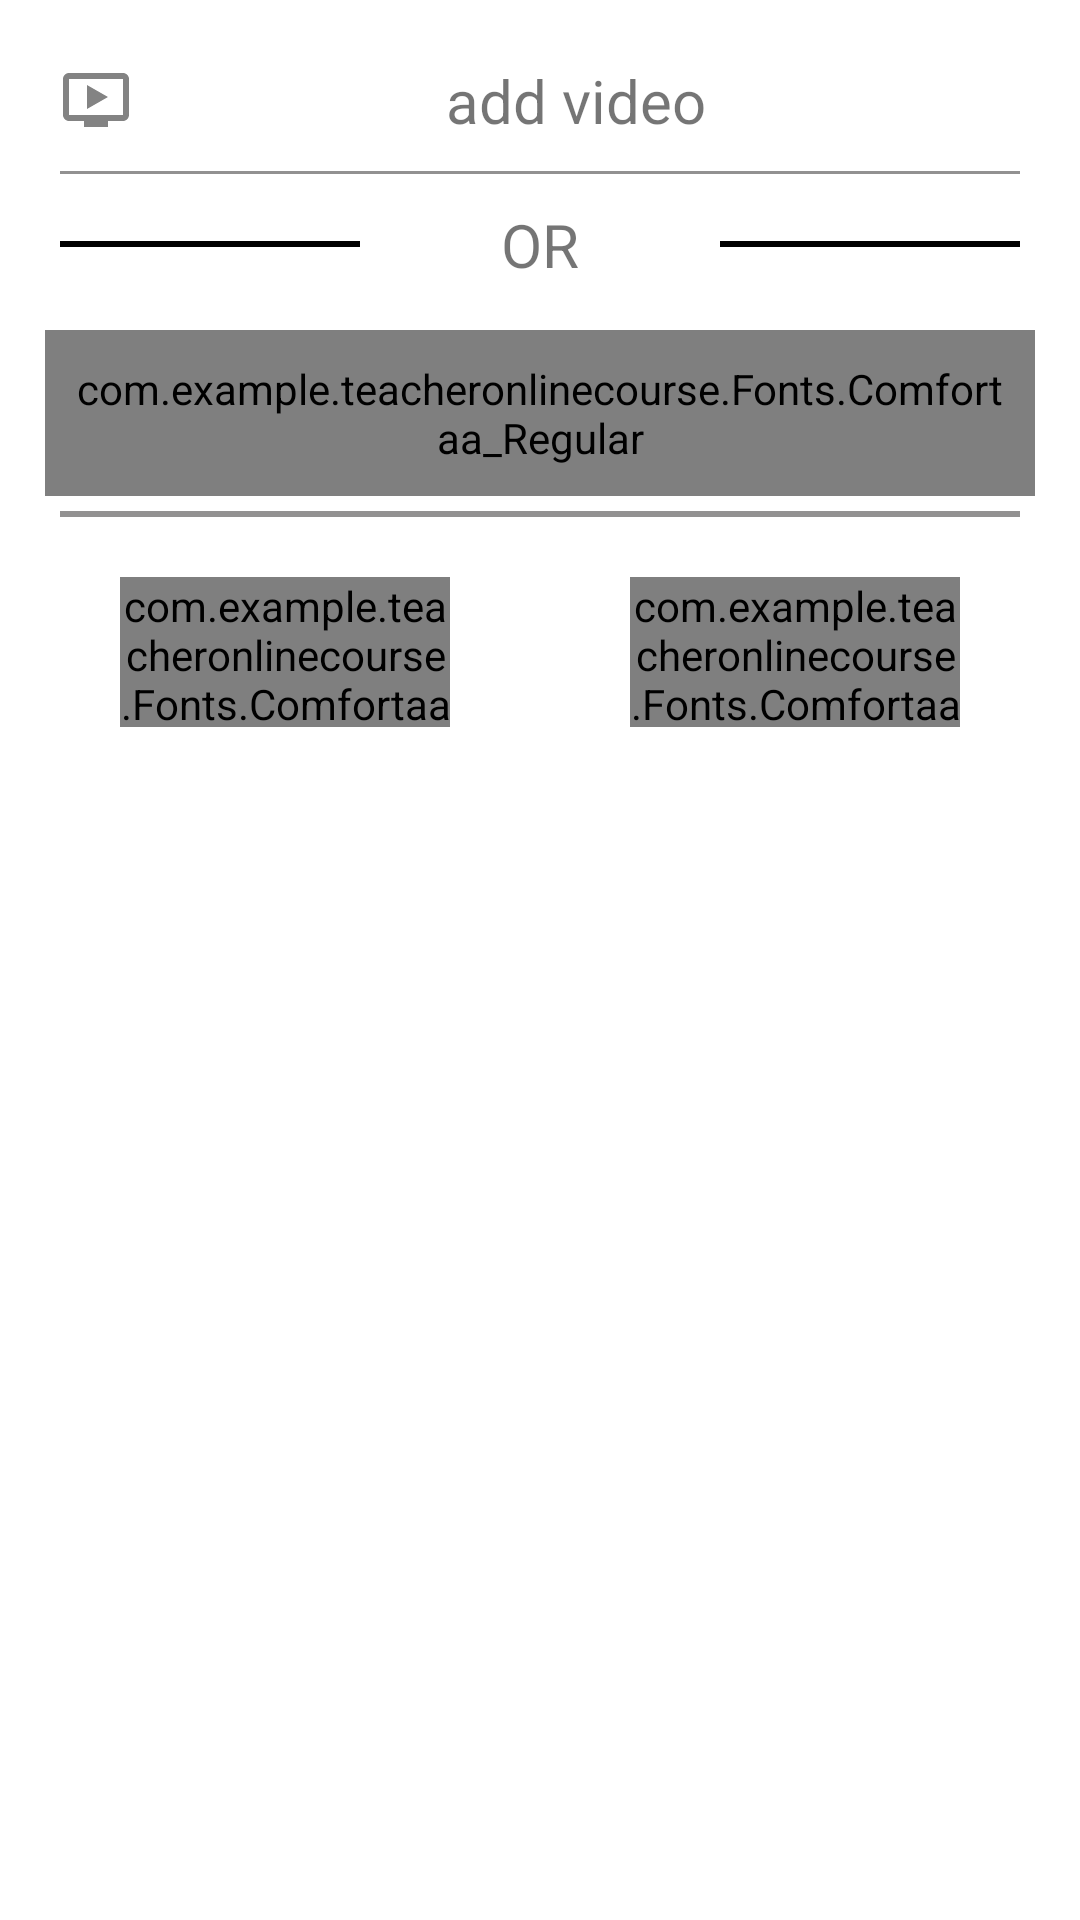

Write the Android layout XML for this screen, with the resource values it uses.
<!-- AndroidManifest.xml: fallback theme Theme.MaterialComponents.DayNight.NoActionBar -->
<!-- res/layout/add_video_item.xml -->
<?xml version="1.0" encoding="utf-8"?>
<androidx.core.widget.NestedScrollView xmlns:android="http://schemas.android.com/apk/res/android"
    xmlns:app="http://schemas.android.com/apk/res-auto"
    xmlns:tools="http://schemas.android.com/tools"
    android:layout_width="match_parent"
    android:layout_height="match_parent">


    <LinearLayout
        android:id="@+id/addItemContainer"
        android:layout_width="match_parent"
        android:layout_height="match_parent"
        android:gravity="center"
        android:orientation="vertical"
        android:padding="10dp">

        <androidx.cardview.widget.CardView
            android:layout_width="match_parent"
            android:layout_height="300dp"
            android:layout_marginTop="20dp"
            android:layout_weight="1"
            app:cardCornerRadius="20dp"
            app:cardElevation="10dp"
            android:visibility="gone">

            <androidx.recyclerview.widget.RecyclerView
                android:layout_width="match_parent"
                android:layout_height="match_parent"
                android:id="@+id/addImageRecycler"/>

        </androidx.cardview.widget.CardView>






            <TextView
                android:id="@+id/_addvideo"
                android:layout_width="match_parent"
                android:layout_height="wrap_content"
                android:gravity="center"
                android:drawableLeft="@drawable/ic_ondemand_video_black_24dp"
                android:text="@string/add_video"
                android:padding="10dp"
                android:textSize="20sp" />

            <View
                android:layout_width="match_parent"
                android:layout_height="1dp"
                android:layout_marginLeft="10dp"
                android:layout_marginRight="10dp"
                android:background="@color/offwhite"
                />

        <LinearLayout
            android:layout_width="match_parent"
            android:layout_height="wrap_content"
            android:orientation="horizontal"
            android:gravity="center">

            <View
                android:layout_width="0dp"
                android:layout_height="2dp"
                android:layout_weight="1"
                android:layout_marginLeft="10dp"
                android:layout_marginRight="10dp"
                android:background="@color/black"
                />

            <TextView
                android:layout_width="0dp"
                android:layout_height="wrap_content"
                android:layout_weight="1"
                android:gravity="center"
                android:text="@string/or"
                android:padding="10dp"
                android:textSize="20sp" />

            <View
                android:layout_width="0dp"
                android:layout_height="2dp"
                android:layout_weight="1"
                android:layout_marginLeft="10dp"
                android:layout_marginRight="10dp"
                android:background="@color/black"
                />

        </LinearLayout>


        <com.example.teacheronlinecourse.Fonts.Comfortaa_Regular
            android:layout_width="match_parent"
            android:layout_height="wrap_content"
            android:id="@+id/videoUrl"
            android:gravity="center"
            android:hint="Video Url"
            android:textSize="25sp"
            android:padding="10dp"
            android:layout_margin="5dp"/>
        <View
            android:layout_width="match_parent"
            android:layout_height="2dp"
            android:layout_marginLeft="10dp"
            android:layout_marginRight="10dp"
            android:background="@color/offwhite"
            />

        <LinearLayout
            android:layout_width="match_parent"
            android:layout_height="50dp"
            android:layout_marginTop="20dp"
            android:orientation="horizontal">

            <com.example.teacheronlinecourse.Fonts.Comfortaa_Bold
                android:id="@+id/cancleupload"
                android:layout_width="0dp"
                android:layout_height="match_parent"
                android:layout_gravity="center"
                android:layout_marginLeft="30dp"
                android:layout_marginRight="30dp"
                android:layout_weight="1"
                android:background="@drawable/button_background"
                android:gravity="center"
                android:text="@string/cancle"
                android:textSize="25sp" />

            <com.example.teacheronlinecourse.Fonts.Comfortaa_Bold
                android:id="@+id/upLoadItem"
                android:layout_width="0dp"
                android:layout_height="match_parent"
                android:layout_gravity="center"
                android:layout_marginLeft="30dp"
                android:layout_marginRight="30dp"
                android:layout_weight="1"
                android:background="@drawable/button_background"
                android:gravity="center"
                android:text="@string/add"
                android:textSize="25sp" />
        </LinearLayout>



    </LinearLayout>

</androidx.core.widget.NestedScrollView>
<!-- resources referenced by this layout -->
<resources>
  <color name="black">#000000</color>
  <color name="offwhite">#96464444</color>
  <!-- drawable button_background (drawable-v24) -->
  <?xml version="1.0" encoding="utf-8"?>
  
  <shape xmlns:android="http://schemas.android.com/apk/res/android"
      android:shape="rectangle">
      <solid android:color="@color/white"/>
     <corners android:radius="13dp"/>
  </shape>
  <!-- drawable ic_ondemand_video_black_24dp (drawable) -->
  <vector android:height="24dp" android:tint="#838383"
      android:viewportHeight="24.0" android:viewportWidth="24.0"
      android:width="24dp" xmlns:android="http://schemas.android.com/apk/res/android">
      <path android:fillColor="#FF000000" android:pathData="M21,3L3,3c-1.11,0 -2,0.89 -2,2v12c0,1.1 0.89,2 2,2h5v2h8v-2h5c1.1,0 1.99,-0.9 1.99,-2L23,5c0,-1.11 -0.9,-2 -2,-2zM21,17L3,17L3,5h18v12zM16,11l-7,4L9,7z"/>
  </vector>
  <string name="add">Add</string>
  <string name="add_video">add video</string>
  <string name="cancle">Cancle</string>
  <string name="or">OR</string>
  <color name="white">#ffffff</color>
</resources>
